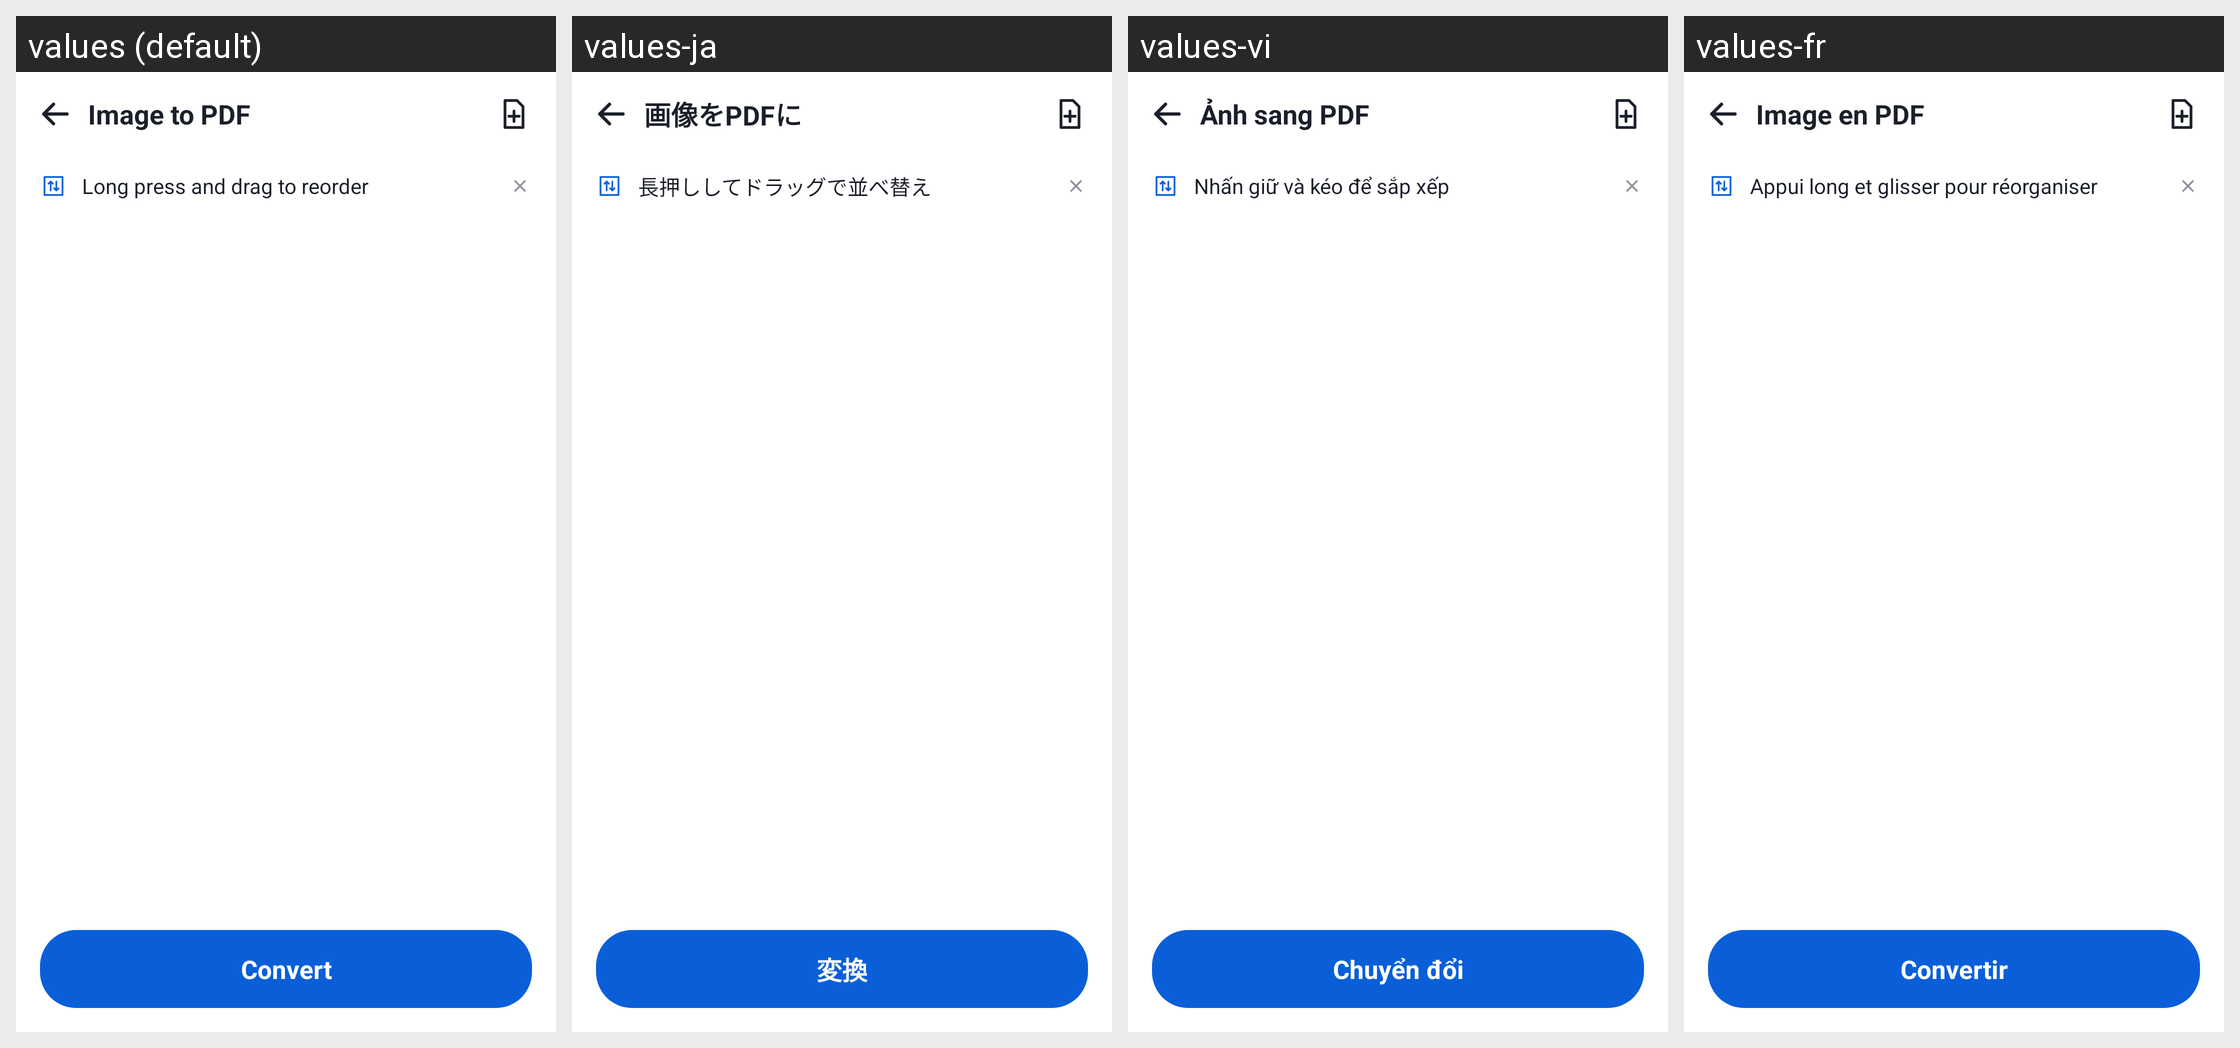

Locale-by-locale string values for the Android screen shown in this grid:
Android screen res/layout/activity_image_to_pdf.xml rendered under 4 locales, left to right: values (default), values-ja, values-vi, values-fr. Device: Nexus 5 (rendered at 1080×1920; each locale shown at half size, 540×960, under a caption strip naming it); theme Theme.DocReader.WhiteBar.
Other locales in the repository, not shown: values-ar, values-de, values-es, values-fa, values-in, values-it, values-ko, values-ms, values-pl, values-pt, values-ru, values-th, values-tl, values-tr, values-uk, values-ur, values-uz, values-zh-rCN, values-zh-rTW.
Strings drawn on this screen, with the default value and each locale's value (text and hints the layout hard-codes, and strings that could not be matched under every locale, appear in the picture but are not listed):

image_to_pdf
  values: Image to PDF
  values-ja: 画像をPDFに
  values-vi: Ảnh sang PDF
  values-fr: Image en PDF

drag_hint
  values: Long press and drag to reorder
  values-ja: 長押ししてドラッグで並べ替え
  values-vi: Nhấn giữ và kéo để sắp xếp
  values-fr: Appui long et glisser pour réorganiser

convert
  values: Convert
  values-ja: 変換
  values-vi: Chuyển đổi
  values-fr: Convertir
